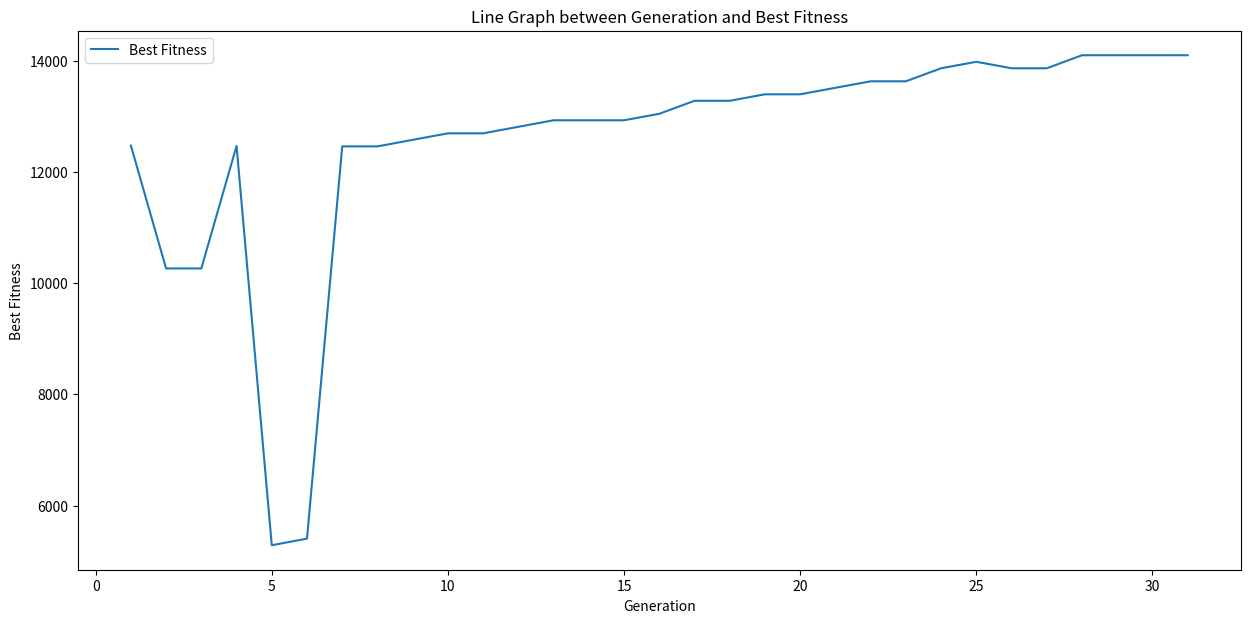

Write the Python code that produced this figure.
import random
import math
import pandas as pd
import matplotlib.pyplot as plt



def eqn(x,y):
    # return 11*x -7.59*y
    return -7**x+3*x*(math.sin(y))-786*y+989

def list_initialze():
    # Initialize a 3x10 list of zeros
    zero_matrix = []
    for _ in range(rows):
        row = [0] * cols
        zero_matrix.append(row)
    return zero_matrix
    


columns = ['Generation', 'Best Fitness']
df = pd.DataFrame(columns=columns)
# Function to find the best fitness
def best_fit(lis):
    global df
    temp_list=[]
    for i in range(rows):
        temp_list.append(lis[i][2])
#     print(temp_list)
    best=max(temp_list)
    next_gen = len(df) + 1
    df.loc[next_gen] = [next_gen, best]
    return best


# Check Mutated value if it grater or lesser than value
def mutated_y(value):
    if value>y_upper:
        return y_upper
    elif value<y_lower:
        return y_lower
    else:
        return value

    
# Check Mutated value if it grater or lesser than value
def mutated_x(value):
    if value>x_upper:
        return x_upper
    elif value<x_lower:
        return x_lower
    else:
        return value
    

def sort_des(I,C):
    new_list=I+C
    sorted_list = sorted(new_list, key=lambda x: x[2], reverse=True)
    I[:10]=sorted_list[:10]
    return I

def print_x_y():    
    # Specify the column for which you want to access the last value
    column_name = "Best Fitness"

    # Access the last value of the specified column
    target_value =  df[column_name].iloc[-1]

    matching_sublist = None
    for sublist in C:
        if sublist[-1] == target_value:
            matching_sublist = sublist
            break

    if matching_sublist is not None:
        print("X , Y and Fitness:", matching_sublist)
    else:
        print("No matching sublist found.")    

    
def plot_graph():    
    x_column = 'Generation'
    y_column = 'Best Fitness'

    fig, ax = plt.subplots(figsize=(15, 7))
    # Plot a line graph
    df.plot(x=x_column, y=y_column, kind='line', ax=ax)

    # Add labels and title
    plt.xlabel(x_column)
    plt.ylabel(y_column)
    plt.title(f'Line Graph between {x_column} and {y_column}')


    # Show the plot
    plt.show()
def I_initialze(I):
    for i in range(rows):
        for j in range(cols):
            if j==0:
                # Generate a random floating-point number between 1.0 and 10.0 (inclusive of 1.0, exclusive of 10.0)
                rand_x = random.uniform(x_lower,x_upper +1)
                I[i][j]=rand_x
            elif j==1:
                rand_y = random.uniform(y_lower,y_upper+1)
                I[i][j] = rand_y
            else:
                rand_x = I[i][0]
                rand_y = I[i][1]
                I[i][j] = eqn(rand_x,rand_y)
                


def main_working(I, C):
    best_val = best_fit(I)
    cols = len(C[0])  

    # while best_val > 0.001:
    for i in range(30):
        for i in range(0, 10, 2):  # Updated to cover the entire range
            index_i = random.randint(0, 9)
            index_j = random.randint(0, 9)
            for j in range(cols):
                if j == 0:
                    C[i][j] = I[index_i][j]
                    C[i + 1][j] = I[index_j][j]
                elif j == 1:
                    C[i][j] = I[index_j][j]
                    C[i + 1][j] = I[index_i][j]
                else:
                    mutate_pos = 0.15
                    mutate_neg = -0.15
                    mutate_if = random.randint(0, 100)
                    if mutate_if >= 50:  # Mutation Possible
                        mutate_pos_neg = random.randint(0, 100)
                        if mutate_pos_neg >= 50:  # Positive Mutation
                            mutate_x_y = random.randint(0, 100)
                            if mutate_x_y >= 50:  # y mutate
                                C[i][1] = mutated_y(C[i][1] + mutate_pos)
                                C[i + 1][1] = mutated_y(C[i + 1][1] + mutate_pos)
                            else:  # x Mutate
                                C[i][0] = mutated_x(C[i][0] + mutate_pos)
                                C[i + 1][0] = mutated_x(C[i + 1][0] + mutate_pos)
                        else:  # Negative mutate
                            mutate_x_y = random.randint(0, 100)
                            if mutate_x_y >= 50:  # y mutate
                                C[i][1] = mutated_y(C[i][1] + mutate_neg)
                                C[i + 1][1] = mutated_y(C[i + 1][1] + mutate_neg)
                            else:  # x Mutate
                                C[i][0] = mutated_x(C[i][0] + mutate_neg)
                                C[i + 1][0] = mutated_x(C[i + 1][0] + mutate_neg)

                    val_i_x = C[i][0]
                    val_i_y = C[i][1]
                    C[i][j] = eqn(val_i_x, val_i_y)
                    C[i + 1][j] = eqn(C[i + 1][0], C[i + 1][1])
        C_best_val=best_fit(C)
#         if best_val > C_best_val:
#             best_val = best_val -  C_best_val
#         else:
        best_val = C_best_val - best_val
        
#         print(best_val)
        I = sort_des(I, C)
        
# Setting a seed
# random.seed(50) #42
x_lower= -15
x_upper= 20
y_lower= -20
y_upper= 25
rows = 10
cols = 3       
I=list_initialze()
C=list_initialze()    
I_initialze(I)
main_working(I,C)
print_x_y()
plot_graph()
df.to_csv('output_file.csv', index=False)